Run: headless pygame with SDL's dummy video driver; simulated clock (each Clock.tick advances the game by its frame time, no real sleeping); random seed 0; keys injected as events and as key.get_pressed() state; no mouse input.
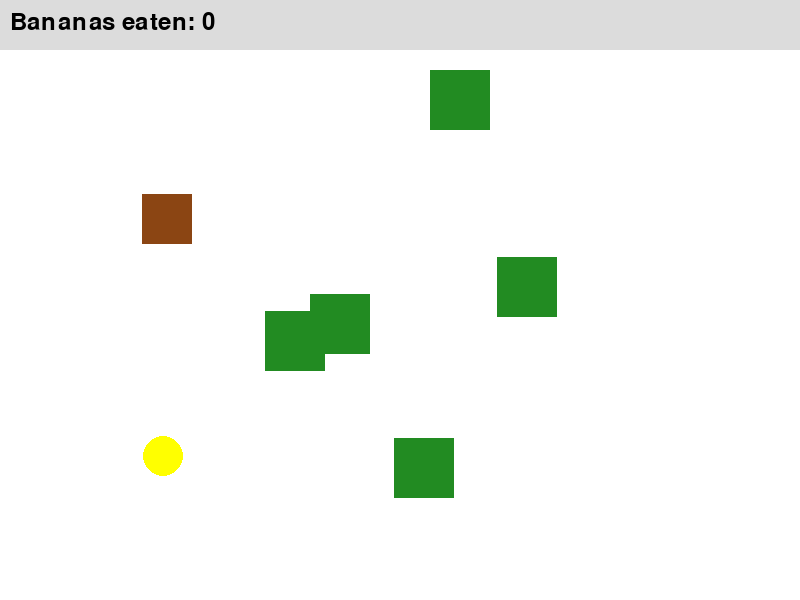
Frame 1 of 4 · flips 1–60 · no input
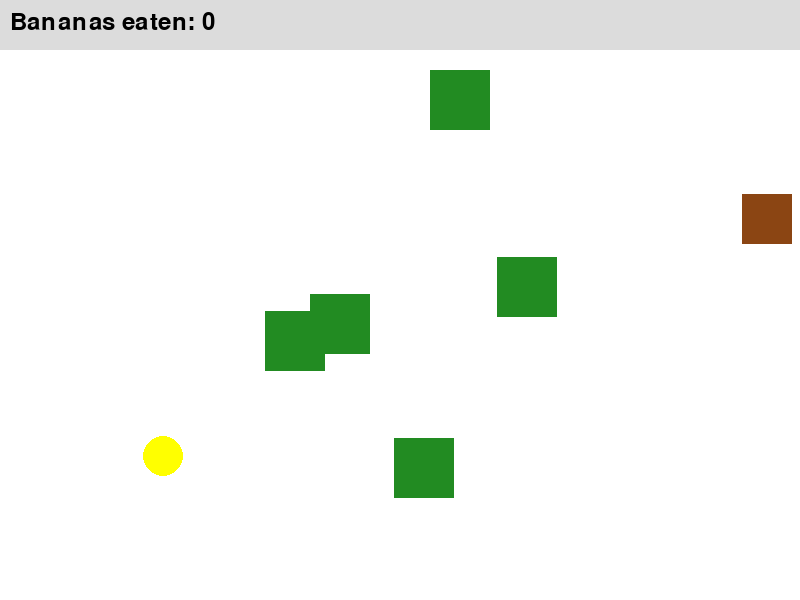
Frame 2 of 4 · flips 61–180 · tapped SPACE, RETURN · held RIGHT (→), D
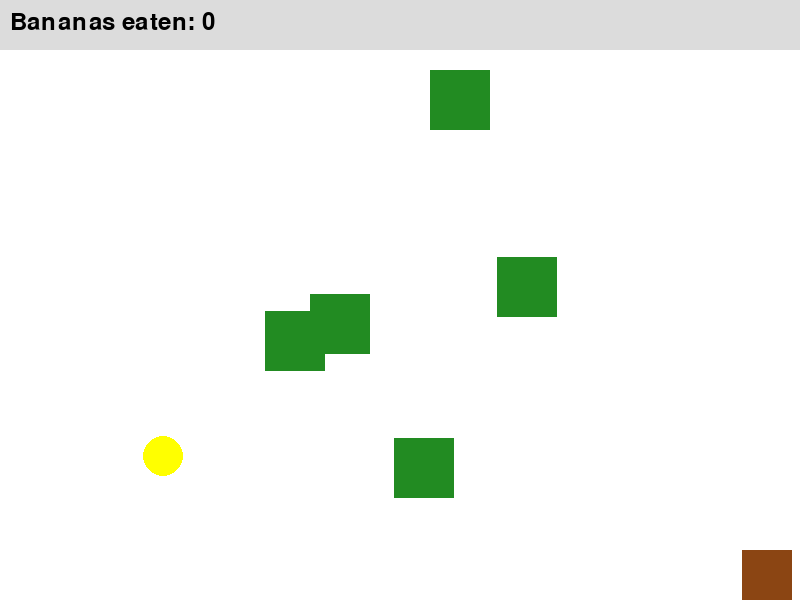
Frame 3 of 4 · flips 181–300 · held DOWN (↓), S
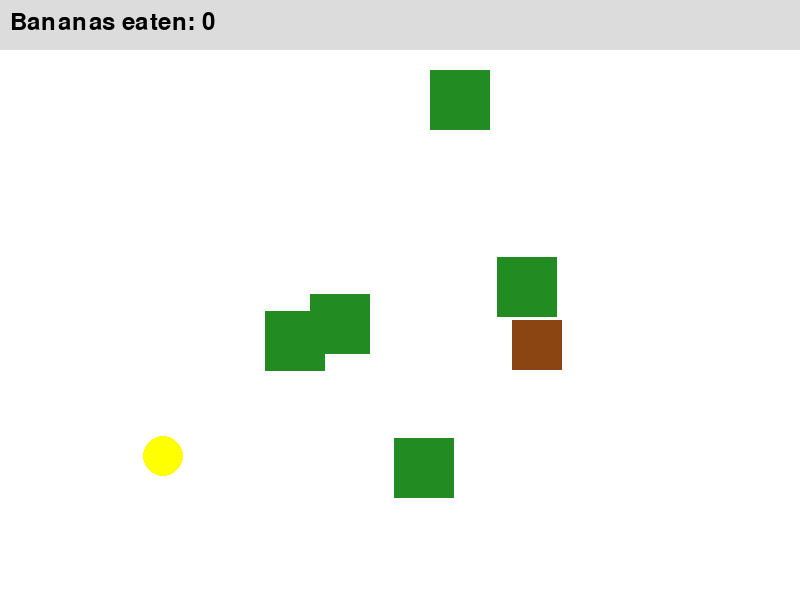
Frame 4 of 4 · flips 301–420 · held LEFT (←), A, UP (↑), W

The pygame program that drew these frames:

import pygame
import random
import sys

# CONSTANTS
WINDOWED_SIZE = (800, 600)
SCORE_BAR_HEIGHT = 50
TREE_SIZE = 60
NUM_TREES = 5
MONKEY_SIZE = 50
MONKEY_SPEED = 5
BANANA_RADIUS = 20

BROWN = (139, 69, 19)
YELLOW = (255, 255, 0)
WHITE = (255, 255, 255)
GREEN = (34, 139, 34)

# Initialize Pygame
pygame.init()
is_fullscreen = False
screen = pygame.display.set_mode(WINDOWED_SIZE, pygame.RESIZABLE)
pygame.display.set_caption("Monkey Banana Game")
font = pygame.font.SysFont(None, 36)

# Obstacles (trees)
obstacles = []
for _ in range(NUM_TREES):
    while True:
        x = random.randint(0, WINDOWED_SIZE[0] - TREE_SIZE)
        y = random.randint(SCORE_BAR_HEIGHT, WINDOWED_SIZE[1] - TREE_SIZE)
        tree_rect = pygame.Rect(x, y, TREE_SIZE, TREE_SIZE)
        obstacles.append(tree_rect)
        break

# Monkey (player)
while True:
    monkey_x = random.randint(0, WINDOWED_SIZE[0] - MONKEY_SIZE)
    monkey_y = random.randint(SCORE_BAR_HEIGHT, WINDOWED_SIZE[1] - MONKEY_SIZE)
    monkey_rect = pygame.Rect(monkey_x, monkey_y, MONKEY_SIZE, MONKEY_SIZE)
    collision = False
    for obstacle in obstacles:
        if monkey_rect.colliderect(obstacle):
            collision = True
            break
    if not collision:
        break

# Banana (target)
banana_x = random.randint(0, WINDOWED_SIZE[0] - BANANA_RADIUS * 2)
banana_y = random.randint(SCORE_BAR_HEIGHT, WINDOWED_SIZE[1] - BANANA_RADIUS * 2)

# Score
score = 0

# Clock
clock = pygame.time.Clock()

running = True
while running:
    screen.fill(WHITE)
    # Draw score bar background
    pygame.draw.rect(screen, (220, 220, 220), (0, 0, WINDOWED_SIZE[0], SCORE_BAR_HEIGHT))
    # Draw score text
    score_text = font.render(f"Bananas eaten: {score}", True, (0, 0, 0))
    screen.blit(score_text, (10, 10))

    for event in pygame.event.get():
        if event.type == pygame.QUIT:
            running = False

        if event.type == pygame.KEYDOWN:
            if event.key == pygame.K_f:
                is_fullscreen = not is_fullscreen
                if is_fullscreen:
                    screen = pygame.display.set_mode((0, 0), pygame.FULLSCREEN)
                else:
                    screen = pygame.display.set_mode(WINDOWED_SIZE, pygame.RESIZABLE)

    # Movement input
    keys = pygame.key.get_pressed()
    prev_x, prev_y = monkey_x, monkey_y

    if keys[pygame.K_LEFT]:
        monkey_x -= MONKEY_SPEED
    if keys[pygame.K_RIGHT]:
        monkey_x += MONKEY_SPEED
    if keys[pygame.K_UP]:
        monkey_y -= MONKEY_SPEED
    if keys[pygame.K_DOWN]:
        monkey_y += MONKEY_SPEED

    # Clamp to screen bounds
    monkey_x = max(0, min(WINDOWED_SIZE[0] - MONKEY_SIZE, monkey_x))
    monkey_y = max(SCORE_BAR_HEIGHT, min(WINDOWED_SIZE[1] - MONKEY_SIZE, monkey_y))

    monkey_rect = pygame.Rect(monkey_x, monkey_y, MONKEY_SIZE, MONKEY_SIZE)

    # Block movement if colliding with an obstacle
    for obstacle in obstacles:
        if monkey_rect.colliderect(obstacle):
            monkey_x, monkey_y = prev_x, prev_y
            monkey_rect = pygame.Rect(monkey_x, monkey_y, MONKEY_SIZE, MONKEY_SIZE)
            break

    # Draw obstacles
    for obstacle in obstacles:
        pygame.draw.rect(screen, GREEN, obstacle)

    # Draw monkey
    pygame.draw.rect(screen, BROWN, monkey_rect)

    # Draw banana
    banana_center = (banana_x + BANANA_RADIUS, banana_y + BANANA_RADIUS)
    banana_rect = pygame.Rect(banana_x, banana_y, BANANA_RADIUS * 2, BANANA_RADIUS * 2)
    pygame.draw.circle(screen, YELLOW, banana_center, BANANA_RADIUS)

    # Eat banana
    if monkey_rect.colliderect(banana_rect):
        score += 1
        banana_x = random.randint(0, WINDOWED_SIZE[0] - BANANA_RADIUS * 2)
        banana_y = random.randint(SCORE_BAR_HEIGHT, WINDOWED_SIZE[1] - BANANA_RADIUS * 2)
        pygame.display.set_caption(f"Monkey Banana Game - Bananas eaten: {score}")

    # Also, update the caption every frame to keep it in sync
    pygame.display.set_caption(f"Monkey Banana Game - Bananas eaten: {score}")
    pygame.display.flip()
    clock.tick(60)

pygame.quit()
sys.exit()
